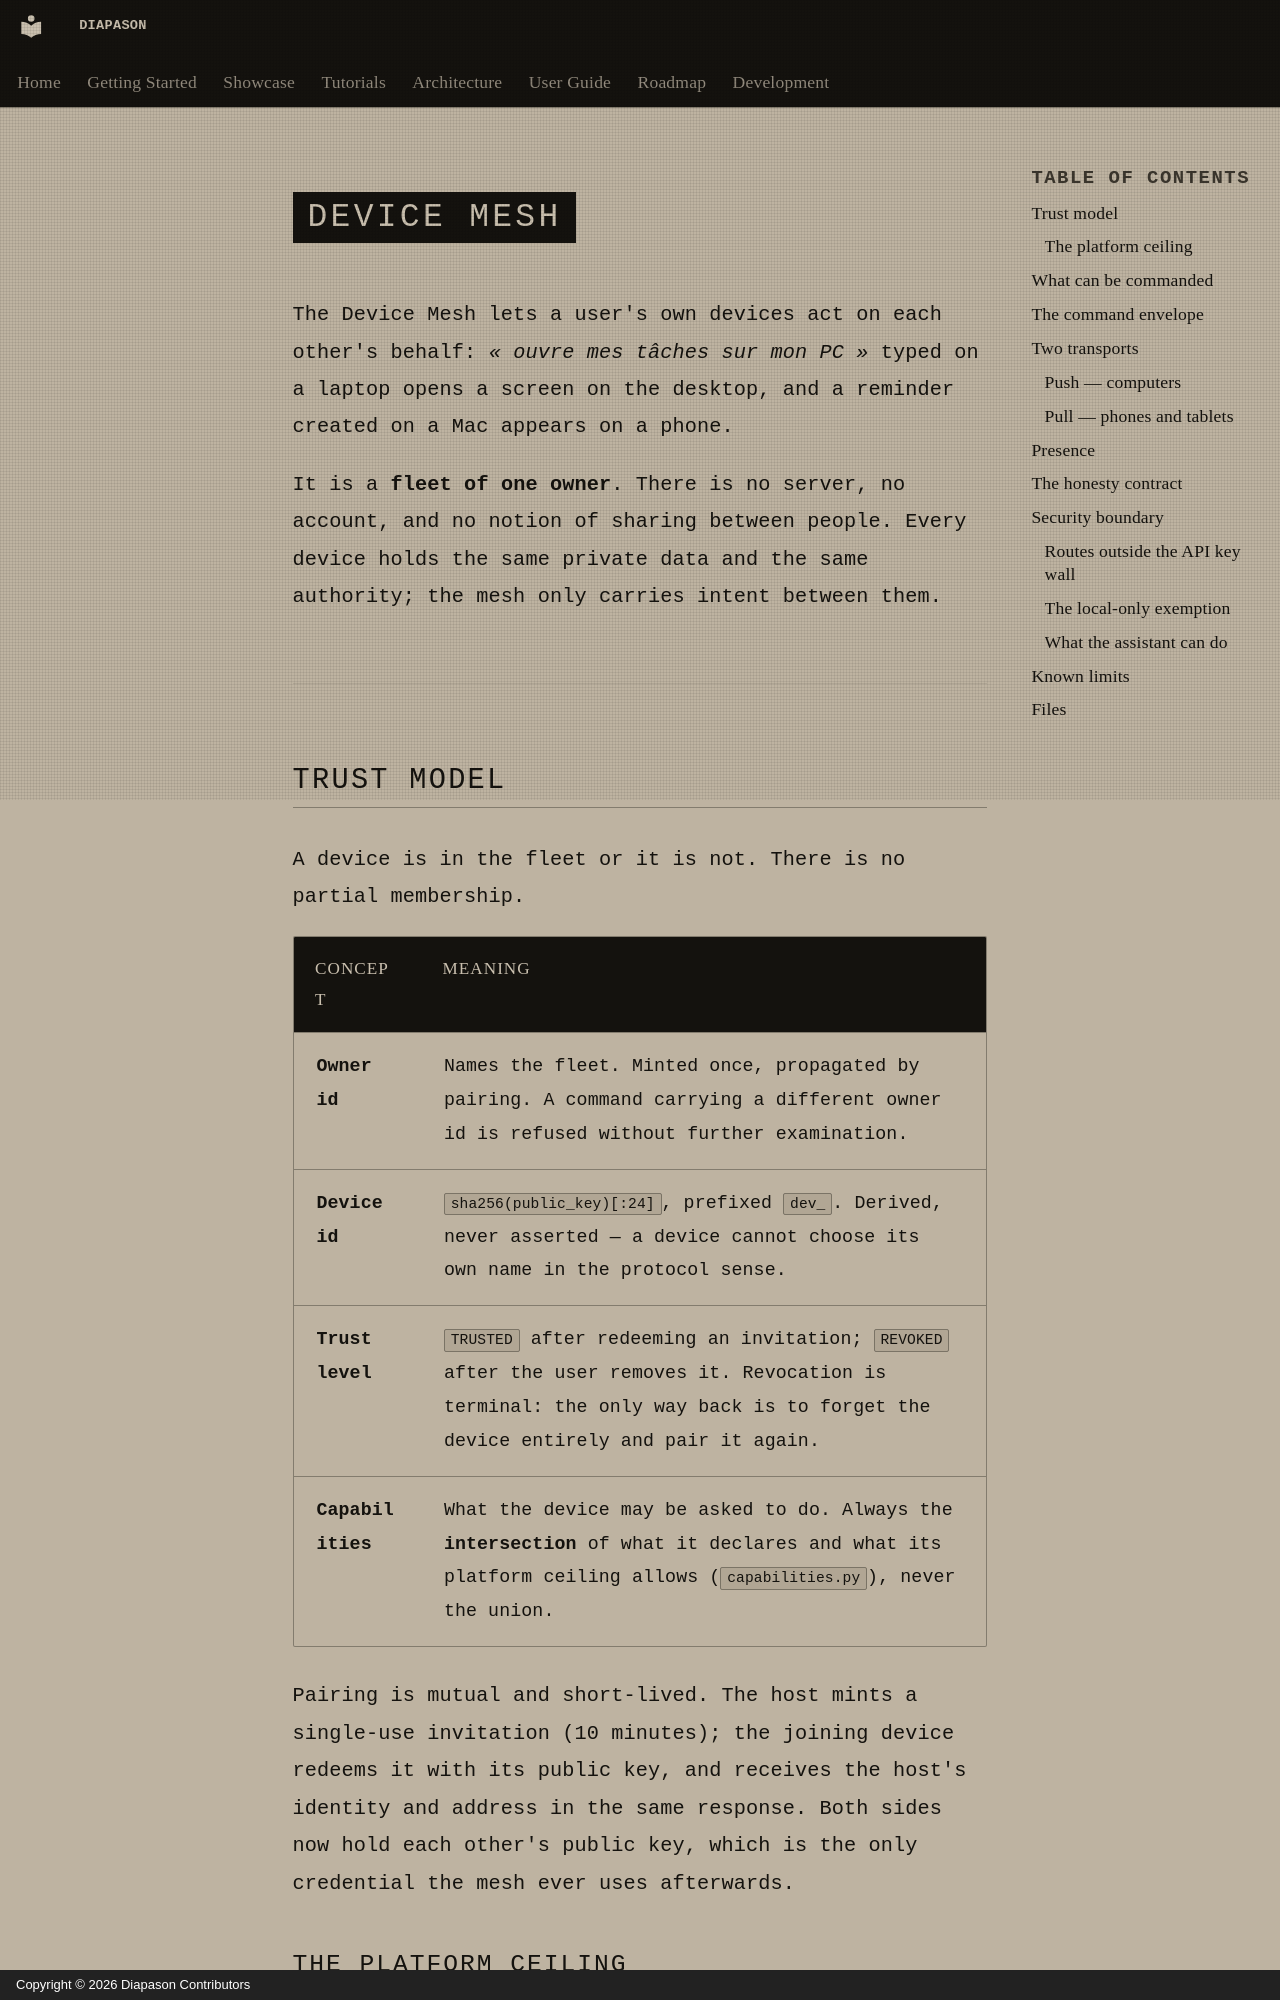

repository: carlitoetienne01-spec/Diapason · page: architecture/device-mesh.en/index.html · generator: mkdocs · copyright: Copyright © 2026 Diapason Contributors

# Device Mesh

The Device Mesh lets a user's own devices act on each other's behalf: *« ouvre mes tâches sur mon PC »* typed on a laptop opens a screen on the desktop, and a reminder created on a Mac appears on a phone.

It is a **fleet of one owner**. There is no server, no account, and no notion of sharing between people. Every device holds the same private data and the same authority; the mesh only carries intent between them.

---

## Trust model

A device is in the fleet or it is not. There is no partial membership.

| Concept | Meaning |
|---|---|
| **Owner id** | Names the fleet. Minted once, propagated by pairing. A command carrying a different owner id is refused without further examination. |
| **Device id** | `sha256(public_key)[:24]`, prefixed `dev_`. Derived, never asserted — a device cannot choose its own name in the protocol sense. |
| **Trust level** | `TRUSTED` after redeeming an invitation; `REVOKED` after the user removes it. Revocation is terminal: the only way back is to forget the device entirely and pair it again. |
| **Capabilities** | What the device may be asked to do. Always the **intersection** of what it declares and what its platform ceiling allows (`capabilities.py`), never the union. |

Pairing is mutual and short-lived. The host mints a single-use invitation (10 minutes); the joining device redeems it with its public key, and receives the host's identity and address in the same response. Both sides now hold each other's public key, which is the only credential the mesh ever uses afterwards.
